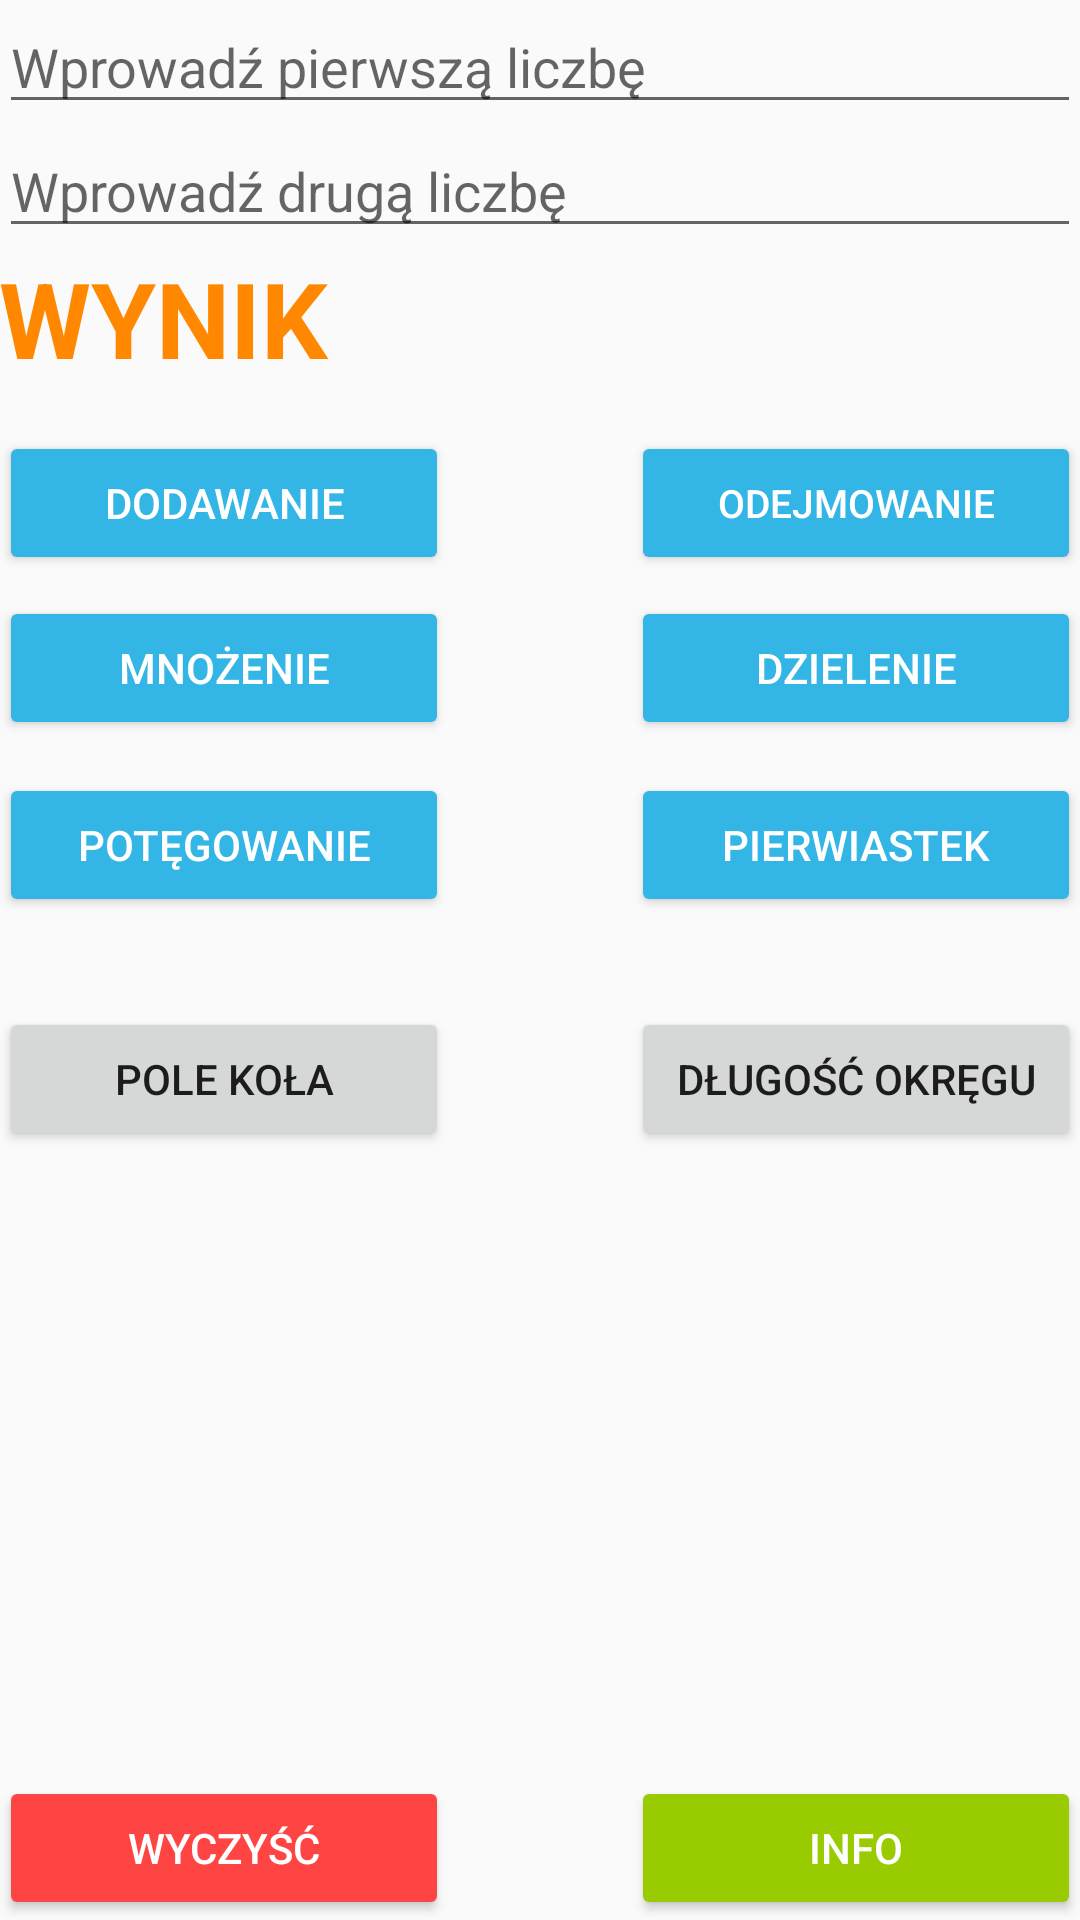

Reconstruct the res/layout file that produces this screen, plus the resources it refers to.
<!-- AndroidManifest.xml: application theme AppTheme -->
<!-- res/layout/activity_main.xml -->
<?xml version="1.0" encoding="utf-8"?>
<RelativeLayout xmlns:android="http://schemas.android.com/apk/res/android"
    xmlns:tools="http://schemas.android.com/tools"
    android:id="@+id/activity_main"
    android:layout_width="match_parent"
    android:layout_height="match_parent"
    android:paddingBottom="@dimen/activity_vertical_margin"
    android:paddingLeft="@dimen/activity_horizontal_margin"
    android:paddingRight="@dimen/activity_horizontal_margin"
    android:paddingTop="@dimen/activity_vertical_margin"
    tools:context="com.example.msi.kalkulator.MainActivity">


    <EditText
        android:layout_width="wrap_content"
        android:layout_height="wrap_content"
        android:inputType="number|numberSigned|numberDecimal"
        android:ems="10"
        android:layout_alignParentTop="true"
        android:id="@+id/editText"
        android:hint="Wprowadź pierwszą liczbę"
        android:layout_alignParentLeft="true"
        android:layout_alignParentStart="true"
        android:layout_alignParentRight="true"
        android:layout_alignParentEnd="true" />

    <EditText
        android:layout_width="wrap_content"
        android:layout_height="wrap_content"
        android:inputType="number|numberSigned|numberDecimal"
        android:ems="10"
        android:layout_below="@+id/editText"
        android:layout_alignParentRight="true"
        android:layout_alignParentEnd="true"
        android:id="@+id/editText1"
        android:layout_toEndOf="@+id/textView2"
        android:hint="Wprowadź drugą liczbę"
        android:layout_alignParentLeft="true"
        android:layout_alignParentStart="true" />

    <Button
        android:text="Dodawanie"
        android:layout_height="wrap_content"
        android:layout_marginTop="61dp"
        android:id="@+id/BT_Dodawanie"
        android:layout_below="@+id/editText1"
        android:layout_alignParentLeft="true"
        android:layout_alignParentStart="true"
        android:onClick="Dodawanie"
        android:textAlignment="center"
        android:textColor="@android:color/white"
        style="@style/Widget.AppCompat.Button"
        android:layout_width="150dp"
        android:backgroundTint="@android:color/holo_blue_light" />

    <TextView
        android:layout_height="50dp"
        android:id="@+id/textView_result"
        android:layout_width="20dp"
        android:layout_below="@+id/editText1"
        android:layout_alignParentRight="true"
        android:layout_alignParentEnd="true"
        android:textAppearance="@style/TextAppearance.AppCompat.Display1"
        android:layout_toRightOf="@+id/textView2"
        android:layout_toEndOf="@+id/textView2"
        android:textAllCaps="true"
        android:textColor="@android:color/background_dark" />

    <TextView
        android:text="WYNIK "
        android:layout_width="wrap_content"
        android:layout_height="wrap_content"
        android:id="@+id/textView2"
        android:layout_alignParentLeft="true"
        android:layout_alignParentStart="true"
        android:layout_alignBottom="@+id/textView_result"
        android:textColor="@android:color/holo_orange_dark"
        android:textSize="35sp"
        android:textStyle="normal|bold"
        android:layout_below="@+id/editText1" />

    <Button
        android:text="Odejmowanie"
        android:layout_height="wrap_content"
        android:id="@+id/BT_Odejmowanie"
        android:onClick="Odejmowanie"
        android:textAlignment="center"
        android:textColor="@android:color/white"
        android:layout_alignParentRight="true"
        android:layout_alignParentEnd="true"
        android:layout_alignBottom="@+id/BT_Dodawanie"
        android:layout_alignTop="@+id/BT_Dodawanie"
        android:textSize="13sp"
        style="@style/Widget.AppCompat.Button"
        android:layout_width="150dp"
        android:backgroundTint="@android:color/holo_blue_light" />

    <Button
        android:text="Info"
        android:layout_height="wrap_content"
        android:id="@+id/BT_INFO"
        android:textAlignment="center"
        android:onClick="Info"
        android:layout_alignParentBottom="true"
        android:layout_alignParentRight="true"
        android:layout_alignParentEnd="true"
        android:textColor="@android:color/background_light"
        style="@style/Widget.AppCompat.Button.Colored"
        android:layout_toEndOf="@+id/BT_Potega"
        android:layout_alignLeft="@+id/BT_Pierwiastek"
        android:layout_alignStart="@+id/BT_Pierwiastek"
        android:layout_width="165dp"
        android:backgroundTint="@android:color/holo_green_light" />

    <Button
        android:text="Wyczyść"
        android:layout_height="wrap_content"
        android:id="@+id/BT_Clear"
        android:layout_alignParentBottom="true"
        android:textColor="@android:color/background_light"
        android:onClick="Clear"
        android:layout_alignParentLeft="true"
        android:layout_alignParentStart="true"
        android:layout_toStartOf="@+id/BT_INFO"
        android:layout_alignRight="@+id/BT_Potega"
        android:layout_alignEnd="@+id/BT_Potega"
        android:layout_width="165dp"
        android:backgroundTint="@android:color/holo_red_light" />

    <Button
        android:text="Potęgowanie"
        android:layout_width="150dp"
        android:layout_height="wrap_content"
        android:id="@+id/BT_Potega"
        android:textAlignment="center"
        android:onClick="Potega"
        android:textColor="@android:color/white"
        style="@style/Widget.AppCompat.Button"
        android:layout_below="@+id/BT_Mnozenie"
        android:layout_alignParentLeft="true"
        android:layout_alignParentStart="true"
        android:layout_marginTop="11dp"
        android:layout_alignRight="@+id/BT_Mnozenie"
        android:layout_alignEnd="@+id/BT_Mnozenie"
        android:backgroundTint="@android:color/holo_blue_light" />

    <Button
        android:text="Dzielenie"
        android:layout_width="150dp"
        android:layout_height="wrap_content"
        android:id="@+id/BT_Dzielenie"

        android:onClick="Dzielenie"
        android:textAlignment="center"
        android:textColor="@android:color/white"
        style="@style/Widget.AppCompat.Button"
        android:layout_alignBaseline="@+id/BT_Mnozenie"
        android:layout_alignBottom="@+id/BT_Mnozenie"
        android:layout_alignParentRight="true"
        android:layout_alignParentEnd="true"
        android:backgroundTint="@android:color/holo_blue_light" />

    <Button
        android:text="Pierwiastek"
        android:layout_width="150dp"
        android:layout_height="wrap_content"
        android:id="@+id/BT_Pierwiastek"
        android:onClick="Pierwiastek"
        android:textColor="@android:color/white"
        style="@style/Widget.AppCompat.Button"
        android:layout_alignBaseline="@+id/BT_Potega"
        android:layout_alignBottom="@+id/BT_Potega"
        android:layout_alignParentRight="true"
        android:layout_alignParentEnd="true"
        android:backgroundTint="@android:color/holo_blue_light" />

    <Button
        android:text="Długość okręgu"
        android:layout_width="wrap_content"
        android:layout_height="wrap_content"
        android:layout_alignTop="@+id/button4"
        android:layout_alignLeft="@+id/BT_Pierwiastek"
        android:layout_alignStart="@+id/BT_Pierwiastek"
        android:id="@+id/button5"
        android:layout_alignParentRight="true"
        android:layout_alignParentEnd="true"
        android:onClick="OpenObwodKola" />

    <Button
        android:text="Pole koła"
        android:layout_width="wrap_content"
        android:layout_height="wrap_content"
        android:layout_marginTop="30dp"
        android:id="@+id/button4"
        android:onClick="OpenPoleKola"
        android:layout_below="@+id/BT_Potega"
        android:layout_alignParentLeft="true"
        android:layout_alignParentStart="true"
        android:layout_alignRight="@+id/BT_Potega"
        android:layout_alignEnd="@+id/BT_Potega" />

    <Button
        android:text="Mnożenie"
        android:layout_width="150dp"
        android:layout_height="wrap_content"
        android:id="@+id/BT_Mnozenie"
        android:textAlignment="center"
        android:onClick="Mnozenie"
        android:textColor="@android:color/white"
        style="@style/Widget.AppCompat.Button"
        android:layout_marginTop="7dp"
        android:backgroundTint="@android:color/holo_blue_light"
        android:layout_below="@+id/BT_Dodawanie"
        android:layout_alignParentLeft="true"
        android:layout_alignParentStart="true" />

</RelativeLayout>
<!-- resources referenced by this layout -->
<resources>
  <style name="AppTheme" parent="Theme.AppCompat.Light.DarkActionBar">
          
          <item name="colorPrimary">@android:color/holo_blue_light</item>
          <item name="colorPrimaryDark">@android:color/holo_blue_dark</item>
          <item name="colorAccent">@color/colorAccent</item>
          <item name="android:navigationBarColor">@android:color/holo_blue_light</item>
      </style>
  <color name="colorAccent">#ff7340</color>
</resources>
